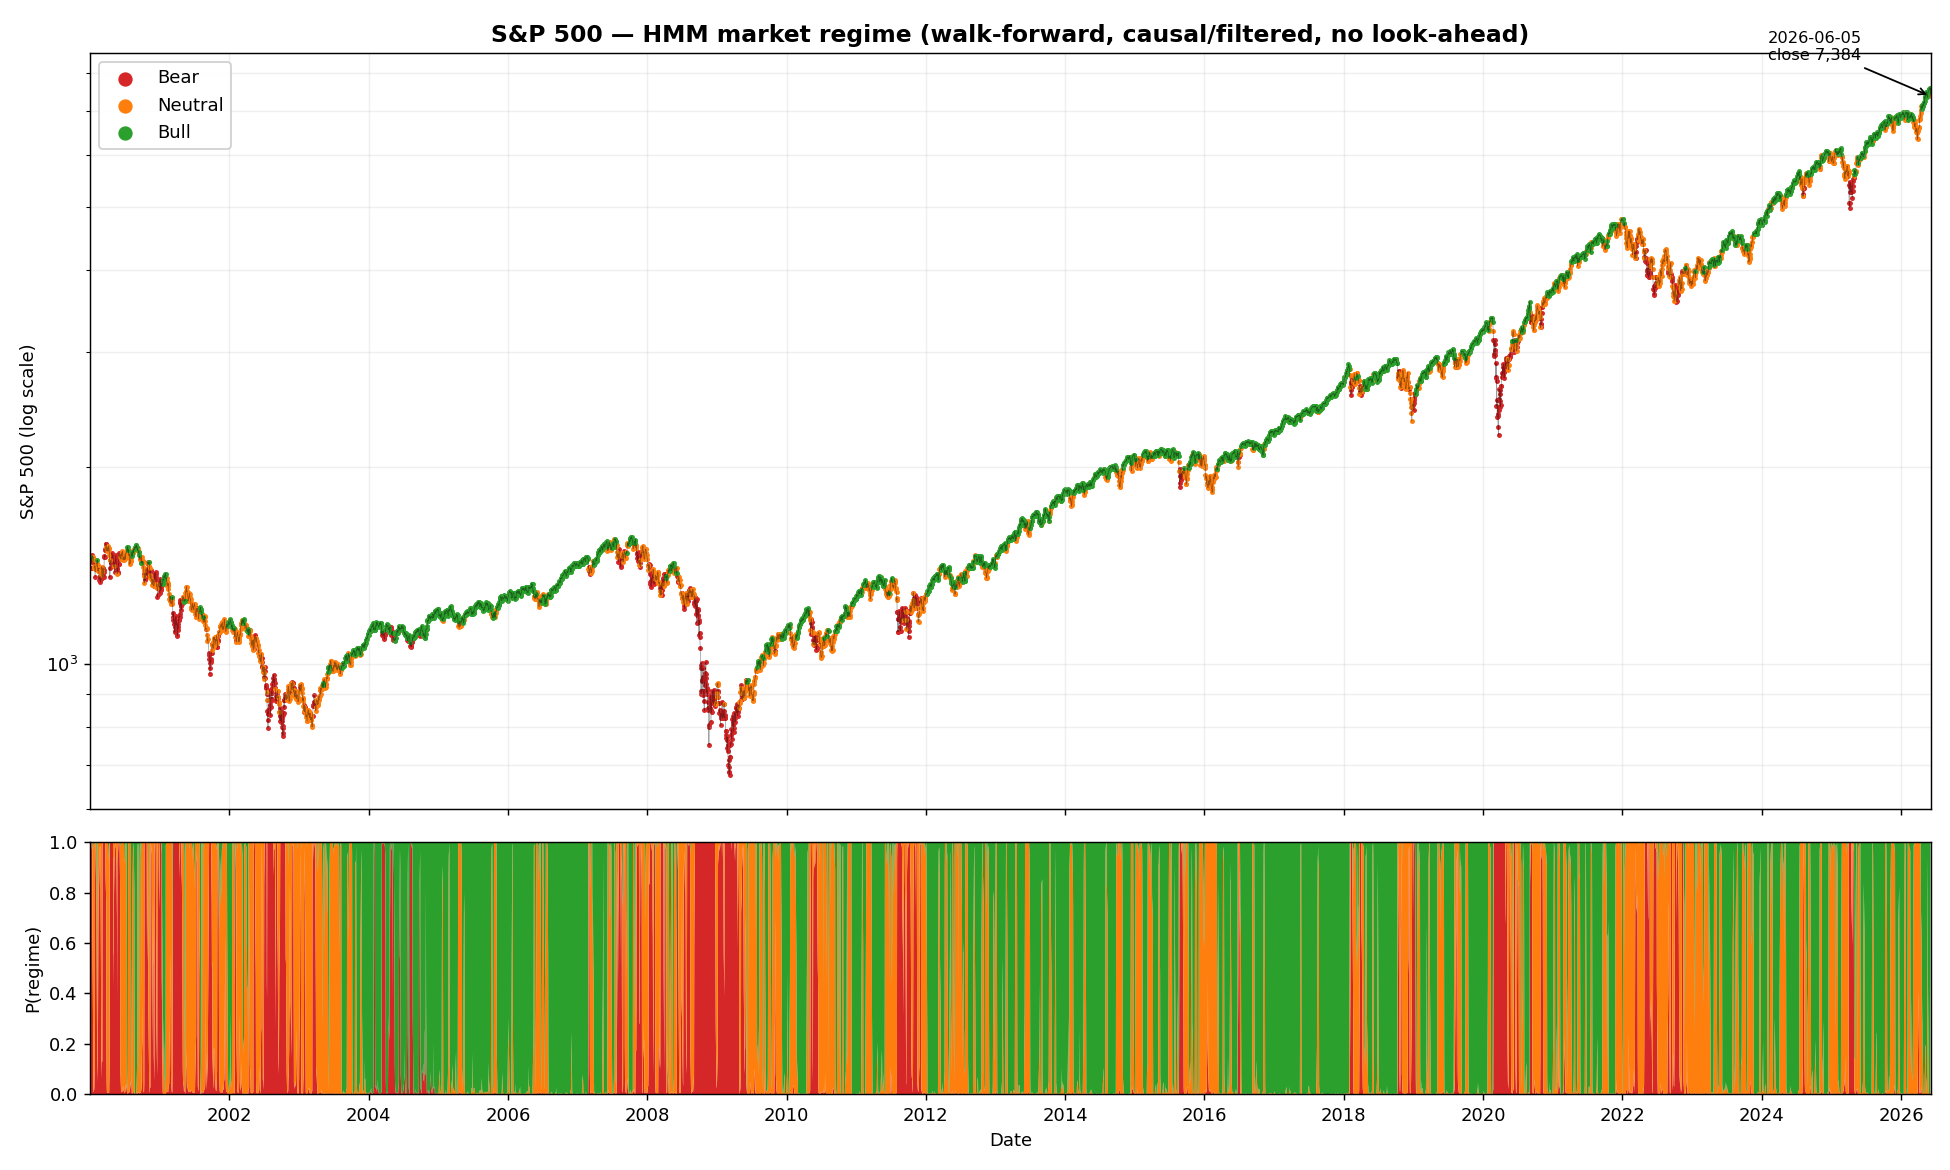

The data file committed next to this chart (first rows):
date, price, ret, f1, f2, regime, pBear, pNeutral, pBull
2000-01-03, 1455, -0.009595, -0.0002582, 0.004873, 2.0, 2.118834700018547e-06, 0.00901, 0.991
2000-01-04, 1399, -0.0391, -0.008155, 0.01622, 0.0, 0.8292, 0.1708, 1.4836306183716433e-18
2000-01-05, 1402, 0.00192, -0.008565, 0.01593, 0.0, 0.9993, 0.0006675, 5.941524240015354e-23
2000-01-06, 1403, 0.0009552, -0.008512, 0.01596, 0.0, 0.9997, 0.000251, 3.4957886814353564e-23
2000-01-07, 1441, 0.02673, -0.003818, 0.02129, 0.0, 1, 2.241738903501576e-09, 8.462860797827277e-36
2000-01-10, 1458, 0.01113, 0.0003268, 0.02178, 0.0, 1, 9.125332960579538e-10, 2.5169149752713007e-34
2000-01-11, 1439, -0.01315, 0.005517, 0.01314, 0.0, 0.9696, 0.03044, 4.91537739739851e-09
2000-01-12, 1432, -0.004396, 0.004254, 0.01372, 0.0, 0.9778, 0.02216, 4.063035656596316e-10
2000-01-13, 1450, 0.0121, 0.006482, 0.01391, 0.0, 0.9872, 0.01281, 1.9142462360094417e-10
2000-01-14, 1465, 0.01061, 0.003259, 0.01022, 0.0, 0.6599, 0.34, 8.861350828501863e-05
2000-01-18, 1455, -0.006856, -0.0003378, 0.009976, 1.0, 0.235, 0.765, 3.238107019250213e-05
2000-01-19, 1456, 0.0005222, 0.002396, 0.007706, 1.0, 0.03981, 0.9446, 0.01555
2000-01-20, 1446, -0.007121, 0.001851, 0.008244, 1.0, 0.01157, 0.982, 0.006426
2000-01-21, 1441, -0.002917, -0.001151, 0.00652, 1.0, 0.006537, 0.9658, 0.02764
2000-01-24, 1402, -0.02802, -0.008879, 0.009976, 1.0, 0.02266, 0.9773, 3.567663369640814e-10
2000-01-25, 1410, 0.006046, -0.006298, 0.01169, 1.0, 0.06915, 0.9308, 1.1520236761513592e-10
2000-01-26, 1404, -0.004222, -0.007247, 0.01128, 1.0, 0.08759, 0.9124, 8.034645581022582e-11
2000-01-27, 1399, -0.003946, -0.006612, 0.01136, 1.0, 0.09838, 0.9016, 1.9432241116228127e-10
2000-01-28, 1360, -0.02784, -0.0116, 0.01384, 0.0, 0.853, 0.147, 4.479702806239379e-20
2000-01-31, 1394, 0.0249, -0.001011, 0.01709, 0.0, 0.9998, 0.0001957, 9.175412458438925e-20
2000-02-01, 1409, 0.01057, -0.0001064, 0.01755, 0.0, 1, 3.480958428325159e-05, 9.808211111794135e-21
2000-02-02, 1409, -0.0001136, 0.0007152, 0.01744, 0.0, 1, 4.5427970593289975e-05, 5.474949794373011e-20
2000-02-03, 1425, 0.01119, 0.003742, 0.01768, 0.0, 1, 2.6963461974447574e-05, 1.5364386570869727e-19
2000-02-04, 1424, -0.0004211, 0.009225, 0.009293, 0.0, 0.8086, 0.1913, 9.157612297183103e-05
2000-02-07, 1424, -9.127601431657695e-05, 0.004226, 0.005436, 1.0, 0.2995, 0.4417, 0.2587
2000-02-08, 1442, 0.0122, 0.004552, 0.00584, 2.0, 0.03989, 0.2777, 0.6824
2000-02-09, 1412, -0.02104, 0.0003673, 0.01197, 1.0, 0.1229, 0.8771, 7.828186644248219e-06
2000-02-10, 1417, 0.00362, -0.001146, 0.01094, 1.0, 0.06347, 0.9365, 1.1915435820326176e-06
2000-02-11, 1387, -0.02119, -0.0053, 0.01351, 1.0, 0.4395, 0.5605, 5.86116565513036e-13
2000-02-14, 1390, 0.002031, -0.004876, 0.0137, 0.0, 0.8554, 0.1446, 1.7085845856047457e-13
2000-02-15, 1402, 0.008675, -0.00558, 0.01287, 0.0, 0.9097, 0.09031, 1.0418707591483978e-12
2000-02-16, 1388, -0.01031, -0.003435, 0.01085, 0.0, 0.6085, 0.3915, 9.401015608283722e-08
2000-02-17, 1388, 0.0004251, -0.004074, 0.01051, 1.0, 0.2788, 0.7212, 1.3842051221030774e-07
2000-02-18, 1346, -0.03085, -0.006005, 0.01384, 0.0, 0.8199, 0.1801, 1.6674289007265116e-14
2000-02-22, 1352, 0.004507, -0.00551, 0.01415, 0.0, 0.9785, 0.02145, 2.0448493357117007e-15
2000-02-23, 1361, 0.006281, -0.005989, 0.0137, 0.0, 0.9834, 0.01665, 5.866298650236169e-15
2000-02-24, 1353, -0.00535, -0.004997, 0.01353, 0.0, 0.9771, 0.02286, 8.858916311290127e-14
2000-02-25, 1333, -0.01494, -0.00807, 0.01369, 0.0, 0.988, 0.01199, 7.080557832310854e-17
2000-02-28, 1348, 0.01096, 0.000291, 0.009287, 0.0, 0.5026, 0.4971, 0.000317
2000-02-29, 1366, 0.01354, 0.002097, 0.0107, 1.0, 0.2395, 0.7605, 1.9811758247944396e-05
2000-03-01, 1379, 0.009302, 0.002701, 0.011, 1.0, 0.133, 0.867, 1.1850085534788647e-05
2000-03-02, 1382, 0.001862, 0.004143, 0.0103, 1.0, 0.06203, 0.9379, 9.951725917268771e-05
2000-03-03, 1409, 0.01964, 0.01106, 0.005788, 1.0, 0.126, 0.8719, 0.00213
2000-03-06, 1391, -0.01278, 0.006313, 0.01116, 1.0, 0.1305, 0.8695, 1.2085749989087834e-05
2000-03-07, 1356, -0.02597, -0.001587, 0.01613, 0.0, 0.9812, 0.01883, 1.6268363298525933e-16
2000-03-08, 1367, 0.00814, -0.001819, 0.01598, 0.0, 0.9993, 0.0007455, 2.0508769317597913e-17
2000-03-09, 1402, 0.02528, 0.002864, 0.01943, 0.0, 1, 5.405311066330579e-07, 5.379660831447916e-25
2000-03-10, 1395, -0.004734, -0.002011, 0.01758, 0.0, 1, 2.8995186594557144e-05, 5.643568535327218e-22
2000-03-13, 1384, -0.008241, -0.001104, 0.01711, 0.0, 0.9999, 8.103506690933749e-05, 4.711032117657428e-20
2000-03-14, 1359, -0.01784, 0.0005201, 0.01492, 0.0, 0.9959, 0.004068, 1.2170505021368257e-13
2000-03-15, 1392, 0.02398, 0.003689, 0.01763, 0.0, 1, 3.0345648394065976e-05, 1.959959272090556e-19
2000-03-16, 1458, 0.04655, 0.007942, 0.02381, 0.0, 1, 1.6174262896668806e-12, 4.992670419056637e-39
2000-03-17, 1464, 0.004105, 0.00971, 0.02312, 0.0, 1, 1.2081803715338894e-11, 2.6078327733025022e-36
2000-03-20, 1457, -0.005368, 0.01028, 0.0227, 0.0, 1, 4.064964942129963e-11, 8.358737550995121e-35
2000-03-21, 1494, 0.02524, 0.0189, 0.0181, 0.0, 1, 4.1040389305493354e-07, 4.437213075265158e-25
2000-03-22, 1501, 0.004522, 0.01501, 0.01867, 0.0, 1, 4.805377619085677e-07, 8.497138597356274e-24
2000-03-23, 1527, 0.01764, 0.009229, 0.01085, 0.0, 0.8962, 0.1037, 2.38715637497552e-06
2000-03-24, 1527, 7.200798340623038e-05, 0.008423, 0.01134, 0.0, 0.8416, 0.1584, 1.3167587085765073e-06
2000-03-27, 1524, -0.00236, 0.009024, 0.01065, 0.0, 0.7509, 0.2491, 6.298493300489751e-06
2000-03-28, 1508, -0.01064, 0.001847, 0.009311, 1.0, 0.2607, 0.7388, 0.0005798
... 6,586 more rows
